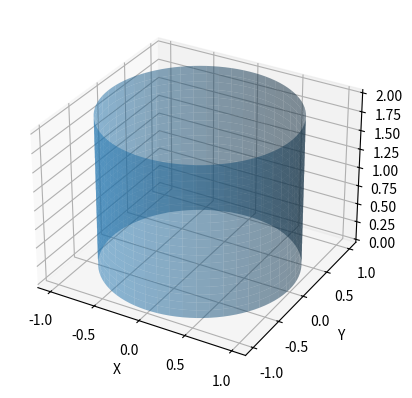

Generate this figure with matplotlib:
import matplotlib.pyplot as plt
from mpl_toolkits.mplot3d import Axes3D
import numpy as np

if __name__ == '__main__':

    # 创建一个图形对象和一个三维坐标轴
    fig = plt.figure()
    ax = fig.add_subplot(111, projection='3d')

    # 圆柱体参数
    r = 1
    h = 2
    theta = np.linspace(0, 2*np.pi, 100)
    z = np.linspace(0, h, 20)
    theta, z = np.meshgrid(theta, z)
    x = r*np.cos(theta)
    y = r*np.sin(theta)

    # 绘制圆柱体
    ax.plot_surface(x, y, z, alpha=0.5)

    # 设置坐标轴标签
    ax.set_xlabel('X')
    ax.set_ylabel('Y')
    ax.set_zlabel('Z')

    # 显示图形
    plt.show()
